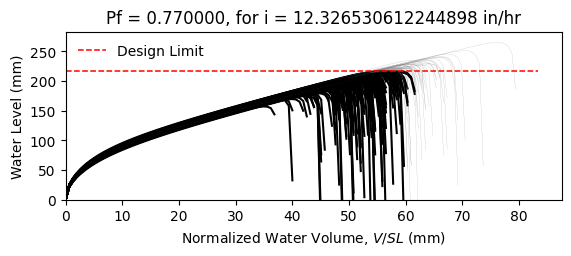

Values plotted in this chart, from the file beside it:
W8X18, L = 360.0 in, slope = 0.020833333333333332 in/in, dead load = 6.944444444444444e-05 kip/in…
zwlim AISC Appendix 2, zwlim DAMP, zwlim Proposed for ASCE 7, zwlim Neglect Ponding, dhnom Denver, dhnom New York, dhnom New Orleans, dh Denver, dh New York, dh New Orleans, dmax
6.663, 5.007, 5.883, 8.96, 2.06, 2.06, 2.06, 5.614, 5.614, 5.614, 8.429, Fail, 
6.663, 5.007, 5.883, 8.96, 2.06, 2.06, 2.06, 5.614, 5.614, 5.614, 7.672, Fail, 
6.663, 5.007, 5.883, 8.96, 2.06, 2.06, 2.06, 5.614, 5.614, 5.614, 7.614, Fail, 
6.663, 5.007, 5.883, 8.96, 2.06, 2.06, 2.06, 5.614, 5.614, 5.614, 8.792, Safe, 
6.663, 5.007, 5.883, 8.96, 2.06, 2.06, 2.06, 5.614, 5.614, 5.614, 7.059, Fail, 
6.663, 5.007, 5.883, 8.96, 2.06, 2.06, 2.06, 5.614, 5.614, 5.614, 10.45, Safe, 
6.663, 5.007, 5.883, 8.96, 2.06, 2.06, 2.06, 5.614, 5.614, 5.614, 8.075, Fail, 
6.663, 5.007, 5.883, 8.96, 2.06, 2.06, 2.06, 5.614, 5.614, 5.614, 7.402, Fail, 
6.663, 5.007, 5.883, 8.96, 2.06, 2.06, 2.06, 5.614, 5.614, 5.614, 8.446, Fail, 
6.663, 5.007, 5.883, 8.96, 2.06, 2.06, 2.06, 5.614, 5.614, 5.614, 7.935, Fail, 
6.663, 5.007, 5.883, 8.96, 2.06, 2.06, 2.06, 5.614, 5.614, 5.614, 6.888, Fail, 
6.663, 5.007, 5.883, 8.96, 2.06, 2.06, 2.06, 5.614, 5.614, 5.614, 6.8, Fail, 
6.663, 5.007, 5.883, 8.96, 2.06, 2.06, 2.06, 5.614, 5.614, 5.614, 8.738, Safe, 
6.663, 5.007, 5.883, 8.96, 2.06, 2.06, 2.06, 5.614, 5.614, 5.614, 7.578, Fail, 
6.663, 5.007, 5.883, 8.96, 2.06, 2.06, 2.06, 5.614, 5.614, 5.614, 8.544, Fail, 
6.663, 5.007, 5.883, 8.96, 2.06, 2.06, 2.06, 5.614, 5.614, 5.614, 7.932, Fail, 
6.663, 5.007, 5.883, 8.96, 2.06, 2.06, 2.06, 5.614, 5.614, 5.614, 8.184, Fail, 
6.663, 5.007, 5.883, 8.96, 2.06, 2.06, 2.06, 5.614, 5.614, 5.614, 8.988, Safe, 
6.663, 5.007, 5.883, 8.96, 2.06, 2.06, 2.06, 5.614, 5.614, 5.614, 7.455, Fail, 
6.663, 5.007, 5.883, 8.96, 2.06, 2.06, 2.06, 5.614, 5.614, 5.614, 7.931, Fail, 
6.663, 5.007, 5.883, 8.96, 2.06, 2.06, 2.06, 5.614, 5.614, 5.614, 7.302, Fail, 
6.663, 5.007, 5.883, 8.96, 2.06, 2.06, 2.06, 5.614, 5.614, 5.614, 8.58, Safe, 
6.663, 5.007, 5.883, 8.96, 2.06, 2.06, 2.06, 5.614, 5.614, 5.614, 8.442, Fail, 
6.663, 5.007, 5.883, 8.96, 2.06, 2.06, 2.06, 5.614, 5.614, 5.614, 8.04, Fail, 
6.663, 5.007, 5.883, 8.96, 2.06, 2.06, 2.06, 5.614, 5.614, 5.614, 7.896, Fail, 
6.663, 5.007, 5.883, 8.96, 2.06, 2.06, 2.06, 5.614, 5.614, 5.614, 7.021, Fail, 
6.663, 5.007, 5.883, 8.96, 2.06, 2.06, 2.06, 5.614, 5.614, 5.614, 8.541, Fail, 
6.663, 5.007, 5.883, 8.96, 2.06, 2.06, 2.06, 5.614, 5.614, 5.614, 8.003, Fail, 
6.663, 5.007, 5.883, 8.96, 2.06, 2.06, 2.06, 5.614, 5.614, 5.614, 7.519, Fail, 
6.663, 5.007, 5.883, 8.96, 2.06, 2.06, 2.06, 5.614, 5.614, 5.614, 8.94, Safe, 
6.663, 5.007, 5.883, 8.96, 2.06, 2.06, 2.06, 5.614, 5.614, 5.614, 8.487, Fail, 
6.663, 5.007, 5.883, 8.96, 2.06, 2.06, 2.06, 5.614, 5.614, 5.614, 8.29, Fail, 
6.663, 5.007, 5.883, 8.96, 2.06, 2.06, 2.06, 5.614, 5.614, 5.614, 7.684, Fail, 
6.663, 5.007, 5.883, 8.96, 2.06, 2.06, 2.06, 5.614, 5.614, 5.614, 8.957, Safe, 
6.663, 5.007, 5.883, 8.96, 2.06, 2.06, 2.06, 5.614, 5.614, 5.614, 8.505, Fail, 
6.663, 5.007, 5.883, 8.96, 2.06, 2.06, 2.06, 5.614, 5.614, 5.614, 7.459, Fail, 
6.663, 5.007, 5.883, 8.96, 2.06, 2.06, 2.06, 5.614, 5.614, 5.614, 8.158, Fail, 
6.663, 5.007, 5.883, 8.96, 2.06, 2.06, 2.06, 5.614, 5.614, 5.614, 8.498, Fail, 
6.663, 5.007, 5.883, 8.96, 2.06, 2.06, 2.06, 5.614, 5.614, 5.614, 8.846, Safe, 
6.663, 5.007, 5.883, 8.96, 2.06, 2.06, 2.06, 5.614, 5.614, 5.614, 6.98, Fail, 
6.663, 5.007, 5.883, 8.96, 2.06, 2.06, 2.06, 5.614, 5.614, 5.614, 9.247, Safe, 
6.663, 5.007, 5.883, 8.96, 2.06, 2.06, 2.06, 5.614, 5.614, 5.614, 7.825, Fail, 
6.663, 5.007, 5.883, 8.96, 2.06, 2.06, 2.06, 5.614, 5.614, 5.614, 7.892, Fail, 
6.663, 5.007, 5.883, 8.96, 2.06, 2.06, 2.06, 5.614, 5.614, 5.614, 8.059, Fail, 
6.663, 5.007, 5.883, 8.96, 2.06, 2.06, 2.06, 5.614, 5.614, 5.614, 8.718, Safe, 
6.663, 5.007, 5.883, 8.96, 2.06, 2.06, 2.06, 5.614, 5.614, 5.614, 7.183, Fail, 
6.663, 5.007, 5.883, 8.96, 2.06, 2.06, 2.06, 5.614, 5.614, 5.614, 8.159, Fail, 
6.663, 5.007, 5.883, 8.96, 2.06, 2.06, 2.06, 5.614, 5.614, 5.614, 7.46, Fail, 
6.663, 5.007, 5.883, 8.96, 2.06, 2.06, 2.06, 5.614, 5.614, 5.614, 8.123, Fail, 
6.663, 5.007, 5.883, 8.96, 2.06, 2.06, 2.06, 5.614, 5.614, 5.614, 7.445, Fail, 
6.663, 5.007, 5.883, 8.96, 2.06, 2.06, 2.06, 5.614, 5.614, 5.614, 8.523, Fail, 
6.663, 5.007, 5.883, 8.96, 2.06, 2.06, 2.06, 5.614, 5.614, 5.614, 6.682, Fail, 
6.663, 5.007, 5.883, 8.96, 2.06, 2.06, 2.06, 5.614, 5.614, 5.614, 8.232, Fail, 
6.663, 5.007, 5.883, 8.96, 2.06, 2.06, 2.06, 5.614, 5.614, 5.614, 7.654, Fail, 
6.663, 5.007, 5.883, 8.96, 2.06, 2.06, 2.06, 5.614, 5.614, 5.614, 9.174, Safe, 
6.663, 5.007, 5.883, 8.96, 2.06, 2.06, 2.06, 5.614, 5.614, 5.614, 7.356, Fail, 
6.663, 5.007, 5.883, 8.96, 2.06, 2.06, 2.06, 5.614, 5.614, 5.614, 7.899, Fail, 
6.663, 5.007, 5.883, 8.96, 2.06, 2.06, 2.06, 5.614, 5.614, 5.614, 7.455, Fail, 
6.663, 5.007, 5.883, 8.96, 2.06, 2.06, 2.06, 5.614, 5.614, 5.614, 7.149, Fail, 
... 142 more rows
